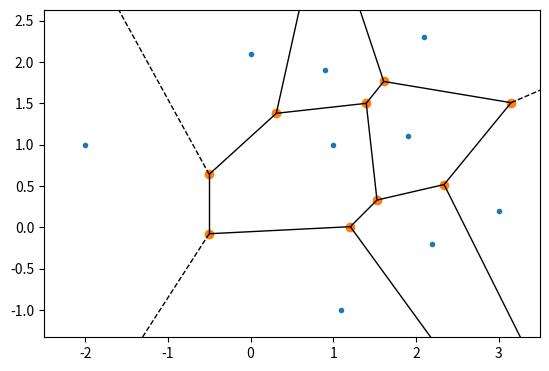

Reproduce this figure in Python.
import numpy as np
import matplotlib
import matplotlib.pyplot as plt

points = np.array([[3, .2], [-2, 1], [0, 2.1], [1.1, -1], [1, 1], [0.9, 1.9],[2.2, -0.2], [1.9, 1.1], [2.1, 2.3]])

from scipy.spatial import Voronoi, voronoi_plot_2d
vor = Voronoi(points)
label = 8

print("points[4] =", points[label])
#print("ridge_points=",vor.ridge_points[5])
#print("ridge_vertics=",vor.ridge_vertices[5])
print("region for point 4 =", vor.point_region[label])
print("vertices for region for point 4 =", vor.regions[vor.point_region[label]])
#print(points[vor.regions[vor.point_region[label]]])
print("coordinate of Voronoi vertices associated with point 4:")
print(vor.vertices[vor.regions[vor.point_region[label]]])
nn = [ [] for i in range(9) ]
for label in range(9):
    edgevec=vor.vertices[vor.regions[vor.point_region[label]]]
    numnode=len(vor.vertices[vor.regions[vor.point_region[label]]])
    medge=[]
    for i in range(numnode):
        j = (i+1)%numnode
        midP = (edgevec[i]+edgevec[j])/2.
        medge.append(midP)
            
    for j in range(numnode):
        mag = np.linalg.norm(points[label]-medge[j])
        for k in range(9):
            if(k != label):
                mag1 = np.linalg.norm(points[k]-medge[j])
                if(np.abs(mag-mag1) < 10**-5):
                    box = mag1
                    boxlabel = k
                    
        nn[label].append(boxlabel)
        
        print(points[label],boxlabel,points[boxlabel])

print(nn)



        
        
import matplotlib.pyplot as plt
fig = voronoi_plot_2d(vor)
ax = plt.gca()
ax.set_aspect('equal', adjustable='box')

plt.show()

